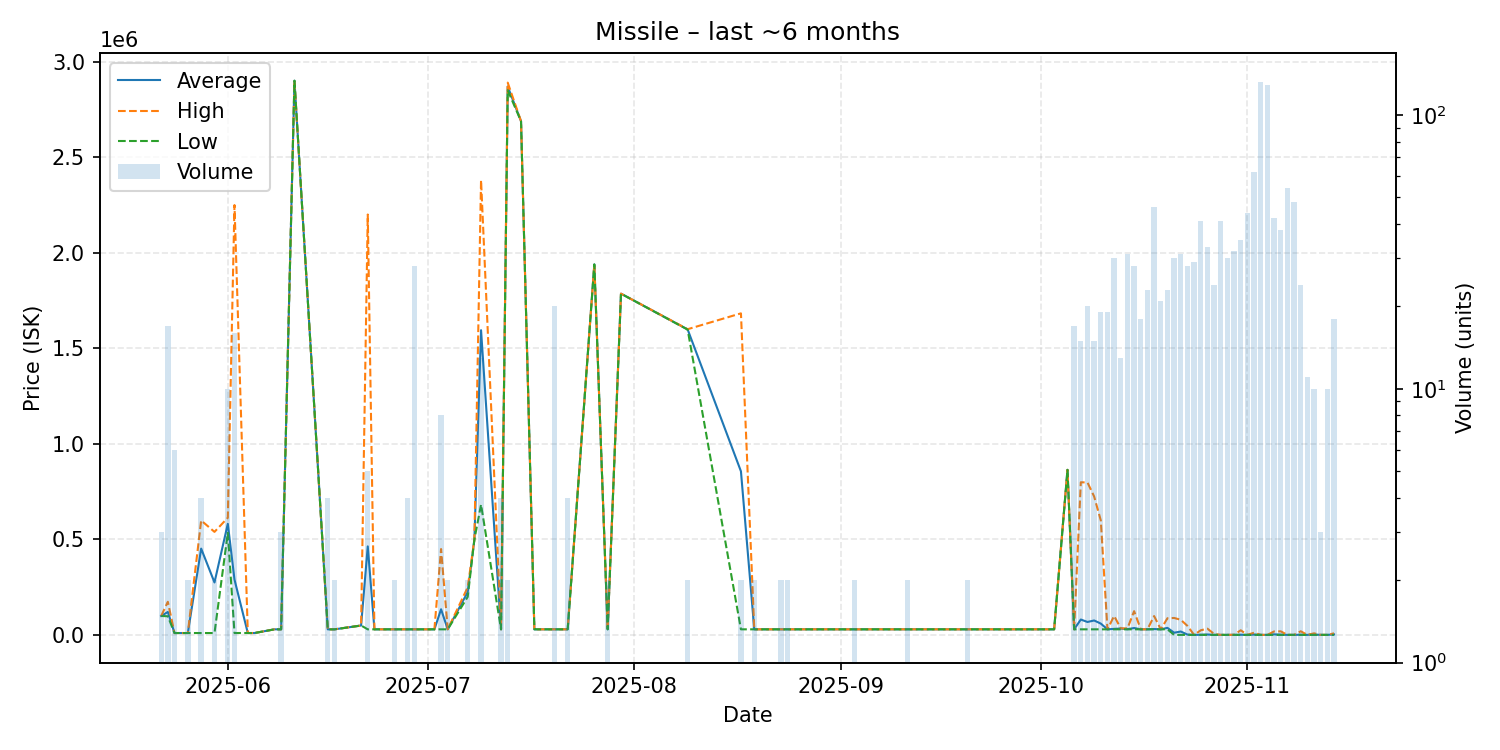

Source data for this figure (header and first rows):
date, average, highest, lowest, order_count, volume
2025-05-22, 99893, 99900, 99880, 3, 3
2025-05-23, 120947, 174000, 98450, 8, 17
2025-05-24, 10620, 10620, 10620, 1, 6
2025-05-26, 10630, 10630, 10630, 1, 2
2025-05-28, 452285, 599500, 10640, 4, 4
2025-05-30, 275220, 539800, 10640, 2, 2
2025-06-01, 582380, 613900, 534950, 8, 10
2025-06-02, 290506, 2249500, 10650, 3, 16
2025-06-04, 10660, 10660, 10660, 1, 1
2025-06-05, 10660, 10660, 10660, 1, 1
2025-06-08, 30000, 30000, 30000, 1, 1
2025-06-09, 29933, 30000, 29900, 2, 3
2025-06-11, 2900000, 2900000, 2900000, 1, 1
2025-06-16, 29900, 29900, 29900, 1, 4
2025-06-17, 29900, 29900, 29900, 2, 2
2025-06-21, 50000, 50000, 50000, 1, 1
2025-06-22, 463920, 2200000, 29900, 4, 5
2025-06-23, 30000, 30000, 30000, 1, 1
2025-06-24, 30000, 30000, 30000, 1, 1
2025-06-26, 30000, 30000, 30000, 1, 2
2025-06-27, 30000, 30000, 30000, 1, 1
2025-06-28, 30000, 30000, 30000, 2, 4
2025-06-29, 29975, 30000, 29900, 2, 28
2025-07-02, 30000, 30000, 30000, 1, 1
2025-07-03, 134988, 449950, 30000, 4, 8
2025-07-04, 30000, 30000, 30000, 1, 2
2025-07-07, 225000, 250000, 200000, 2, 2
2025-07-08, 499900, 499900, 499900, 1, 1
2025-07-09, 1594846, 2380000, 682500, 8, 13
2025-07-12, 30000, 30000, 30000, 2, 4
2025-07-13, 2870000, 2890000, 2850000, 2, 2
2025-07-15, 2688000, 2688000, 2688000, 1, 1
2025-07-17, 30010, 30010, 30010, 1, 1
2025-07-20, 30000, 30010, 30000, 3, 20
2025-07-21, 30000, 30000, 30000, 1, 1
2025-07-22, 30000, 30000, 30000, 1, 4
2025-07-26, 1939000, 1939000, 1939000, 1, 1
2025-07-28, 30000, 30000, 30000, 1, 2
2025-07-30, 1786000, 1786000, 1786000, 1, 1
2025-08-09, 1599000, 1600000, 1598000, 2, 2
2025-08-17, 856505, 1683000, 30010, 2, 2
2025-08-19, 30020, 30020, 30020, 1, 2
2025-08-20, 30020, 30020, 30020, 1, 1
2025-08-21, 30020, 30020, 30020, 1, 1
2025-08-23, 30020, 30020, 30020, 2, 2
2025-08-24, 30020, 30020, 30020, 1, 2
2025-08-28, 30020, 30020, 30020, 1, 1
2025-08-30, 30020, 30020, 30020, 1, 1
2025-09-03, 30025, 30030, 30020, 2, 2
2025-09-11, 30020, 30020, 30020, 1, 2
2025-09-17, 30020, 30020, 30020, 1, 1
2025-09-20, 30030, 30030, 30030, 2, 2
2025-09-27, 30020, 30020, 30020, 1, 1
2025-09-30, 30020, 30020, 30020, 1, 1
2025-10-02, 30020, 30020, 30020, 1, 1
2025-10-03, 30030, 30030, 30030, 1, 1
2025-10-05, 864300, 864300, 864300, 1, 1
2025-10-06, 30017, 30020, 30010, 7, 17
2025-10-07, 81289, 799200, 30010, 15, 15
2025-10-08, 68430, 798400, 30010, 20, 20
... 37 more rows
